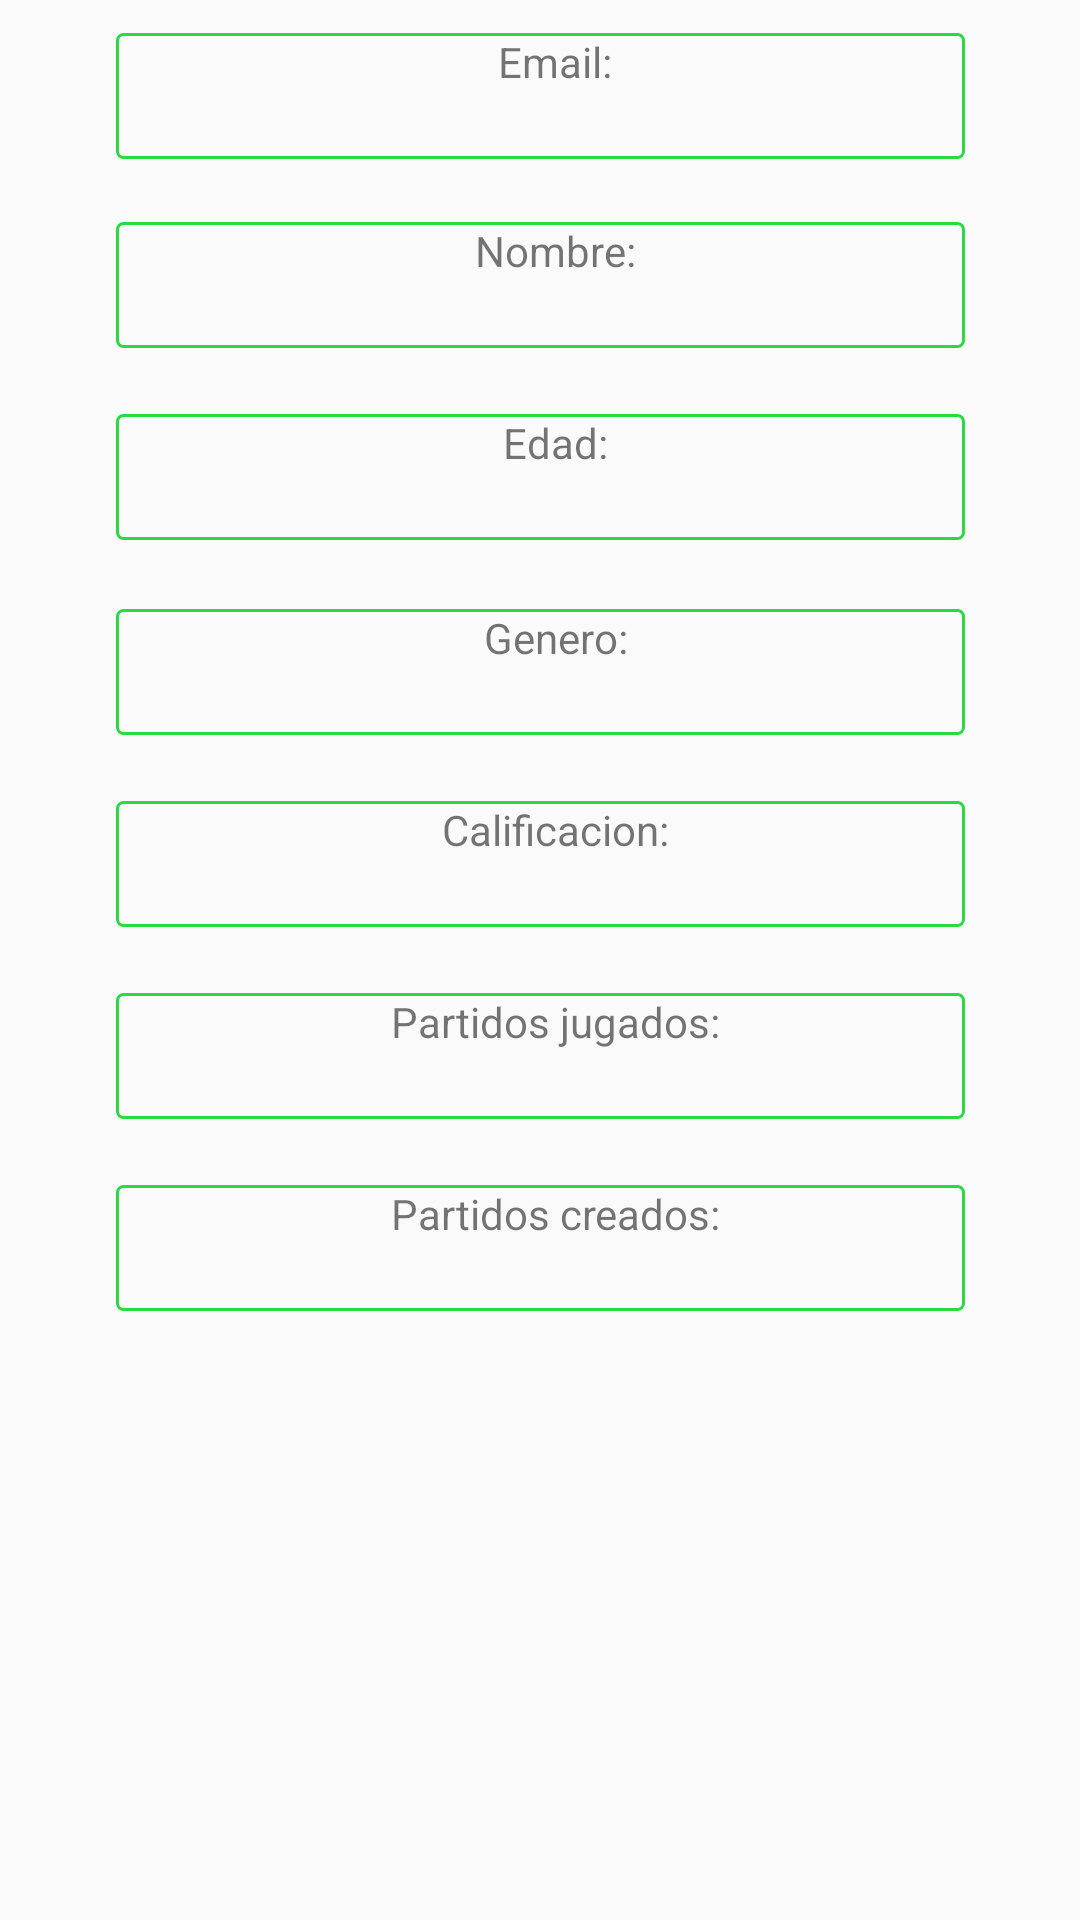

Android layout source for this screen:
<!-- AndroidManifest.xml: application theme AppTheme -->
<!-- res/layout/detalle_usuario_de_partido_fragment.xml -->
<?xml version="1.0" encoding="utf-8"?>
<androidx.constraintlayout.widget.ConstraintLayout xmlns:android="http://schemas.android.com/apk/res/android"
    xmlns:app="http://schemas.android.com/apk/res-auto"
    xmlns:tools="http://schemas.android.com/tools"
    android:id="@+id/constraintLayoutDetalleUsuarioDePartido"
    android:layout_width="match_parent"
    android:layout_height="match_parent"
    tools:context=".fragments.detalleUsuarioDePartido">

    <TextView
        android:id="@+id/txtEmailDetalleUsuarioDePartido"
        android:layout_width="283dp"
        android:layout_height="42dp"
        android:background="@drawable/custom_textview"
        android:paddingLeft="10dp"
        android:text="Email:"
        android:textAlignment="center"
        app:layout_constraintBottom_toTopOf="@+id/guidelineInferiorTxtEmailDetalleUsuarioDePartido"
        app:layout_constraintEnd_toEndOf="parent"
        app:layout_constraintStart_toStartOf="parent"
        app:layout_constraintTop_toTopOf="parent"
        tools:layout_goneMarginLeft="70dp" />

    <androidx.constraintlayout.widget.Guideline
        android:id="@+id/guidelineInferiorTxtEmailDetalleUsuarioDePartido"
        android:layout_width="wrap_content"
        android:layout_height="wrap_content"
        android:orientation="horizontal"
        app:layout_constraintGuide_percent="0.1" />

    <TextView
        android:id="@+id/txtNombreDetalleUsuarioDePartido"
        android:layout_width="283dp"
        android:layout_height="42dp"
        android:layout_marginBottom="12dp"
        android:background="@drawable/custom_textview"
        android:paddingLeft="10dp"
        android:text="Nombre:"
        android:textAlignment="center"
        app:layout_constraintBottom_toTopOf="@+id/guidelineInferiorTxtNombeDetalleUsuarioDePartido"
        app:layout_constraintEnd_toEndOf="parent"
        app:layout_constraintStart_toStartOf="parent"
        app:layout_constraintTop_toTopOf="@+id/guidelineInferiorTxtEmailTabMiPerfil" />

    <androidx.constraintlayout.widget.Guideline
        android:id="@+id/guidelineInferiorTxtNombeDetalleUsuarioDePartido"
        android:layout_width="wrap_content"
        android:layout_height="wrap_content"
        android:orientation="horizontal"
        app:layout_constraintGuide_percent="0.2" />

    <TextView
        android:id="@+id/txtEdadDetalleUsuarioDePartido"
        android:layout_width="283dp"
        android:layout_height="42dp"
        android:layout_marginBottom="12dp"
        android:background="@drawable/custom_textview"
        android:paddingLeft="10dp"
        android:text="Edad:"
        android:textAlignment="center"
        app:layout_constraintBottom_toTopOf="@+id/guidelineInferiorTxtEdadDetalleUsuarioDePartido"
        app:layout_constraintEnd_toEndOf="parent"
        app:layout_constraintStart_toStartOf="parent"
        app:layout_constraintTop_toTopOf="@+id/guidelineInferiorTxtNombreTabMiPerfil" />

    <androidx.constraintlayout.widget.Guideline
        android:id="@+id/guidelineInferiorTxtEdadDetalleUsuarioDePartido"
        android:layout_width="wrap_content"
        android:layout_height="wrap_content"
        android:orientation="horizontal"
        app:layout_constraintGuide_percent="0.3" />

    <TextView
        android:id="@+id/txtGeneroDetalleUsuarioDePartido"
        android:layout_width="283dp"
        android:layout_height="42dp"
        android:background="@drawable/custom_textview"
        android:paddingLeft="10dp"
        android:text="Genero:"
        android:textAlignment="center"
        app:layout_constraintBottom_toTopOf="@+id/guidelineInferiorTxtGeneroDetalleUsuarioDePartido"
        app:layout_constraintEnd_toEndOf="parent"
        app:layout_constraintStart_toStartOf="parent"
        app:layout_constraintTop_toTopOf="@+id/guidelineInferiorTxtEdadDetalleUsuarioDePartido" />

    <androidx.constraintlayout.widget.Guideline
        android:id="@+id/guidelineInferiorTxtGeneroDetalleUsuarioDePartido"
        android:layout_width="wrap_content"
        android:layout_height="wrap_content"
        android:orientation="horizontal"
        app:layout_constraintGuide_percent="0.4" />

    <TextView
        android:id="@+id/txtCalificacionDetalleUsuarioDePartido"
        android:layout_width="283dp"
        android:layout_height="42dp"
        android:background="@drawable/custom_textview"
        android:paddingLeft="10dp"
        android:text="Calificacion:"
        android:textAlignment="center"
        app:layout_constraintBottom_toTopOf="@+id/guidelineInferiorTxtCalificacionDetalleUsuarioDePartido"
        app:layout_constraintEnd_toEndOf="parent"
        app:layout_constraintStart_toStartOf="parent"
        app:layout_constraintTop_toTopOf="@+id/guidelineInferiorTxtGeneroDetalleUsuarioDePartido" />

    <androidx.constraintlayout.widget.Guideline
        android:id="@+id/guidelineInferiorTxtCalificacionDetalleUsuarioDePartido"
        android:layout_width="wrap_content"
        android:layout_height="wrap_content"
        android:orientation="horizontal"
        app:layout_constraintGuide_percent="0.5" />

    <TextView
        android:id="@+id/txtCantidadPartidosJugadosDetalleUsuarioDePartido"
        android:layout_width="283dp"
        android:layout_height="42dp"
        android:background="@drawable/custom_textview"
        android:paddingLeft="10dp"
        android:text="Partidos jugados:"
        android:textAlignment="center"
        app:layout_constraintBottom_toTopOf="@+id/guidelineInferiorTxtCantidadPartidosJugadosDetalleUsuarioDePartido"
        app:layout_constraintEnd_toEndOf="parent"
        app:layout_constraintStart_toStartOf="parent"
        app:layout_constraintTop_toTopOf="@+id/guidelineInferiorTxtCalificacionDetalleUsuarioDePartido" />

    <androidx.constraintlayout.widget.Guideline
        android:id="@+id/guidelineInferiorTxtCantidadPartidosJugadosDetalleUsuarioDePartido"
        android:layout_width="wrap_content"
        android:layout_height="wrap_content"
        android:orientation="horizontal"
        app:layout_constraintGuide_percent="0.6" />

    <TextView
        android:id="@+id/txtCantidadPartidosCreadosDetalleUsuarioDePartido"
        android:layout_width="283dp"
        android:layout_height="42dp"
        android:background="@drawable/custom_textview"
        android:paddingLeft="10dp"
        android:text="Partidos creados:"
        android:textAlignment="center"
        app:layout_constraintBottom_toTopOf="@+id/guidelineInferiorTxtCantidadPartidosCreadosDetalleUsuarioDePartido"
        app:layout_constraintEnd_toEndOf="parent"
        app:layout_constraintStart_toStartOf="parent"
        app:layout_constraintTop_toTopOf="@+id/guidelineInferiorTxtCantidadPartidosJugadosDetalleUsuarioDePartido" />

    <androidx.constraintlayout.widget.Guideline
        android:id="@+id/guidelineInferiorTxtCantidadPartidosCreadosDetalleUsuarioDePartido"
        android:layout_width="wrap_content"
        android:layout_height="wrap_content"
        android:orientation="horizontal"
        app:layout_constraintGuide_percent="0.7" />

</androidx.constraintlayout.widget.ConstraintLayout>
<!-- resources referenced by this layout -->
<resources>
  <!-- drawable custom_textview (drawable) -->
  <?xml version="1.0" encoding="utf-8"?>
  <shape xmlns:android="http://schemas.android.com/apk/res/android"
      android:shape="rectangle" >
  
  
  
      
      <stroke
          android:width="1dp"
          android:color="#29DB41"
  
          >
  
      </stroke>
  
      
      <corners
          android:radius="2dp"></corners>
  
  
      </shape>
  <style name="AppTheme" parent="Theme.AppCompat.Light.DarkActionBar">
          
  
          <item name="colorPrimary">#54DF35</item>
          <item name="colorPrimaryDark">#54DF35</item>
          <item name="colorAccent">#54DF35</item>
      </style>
</resources>
